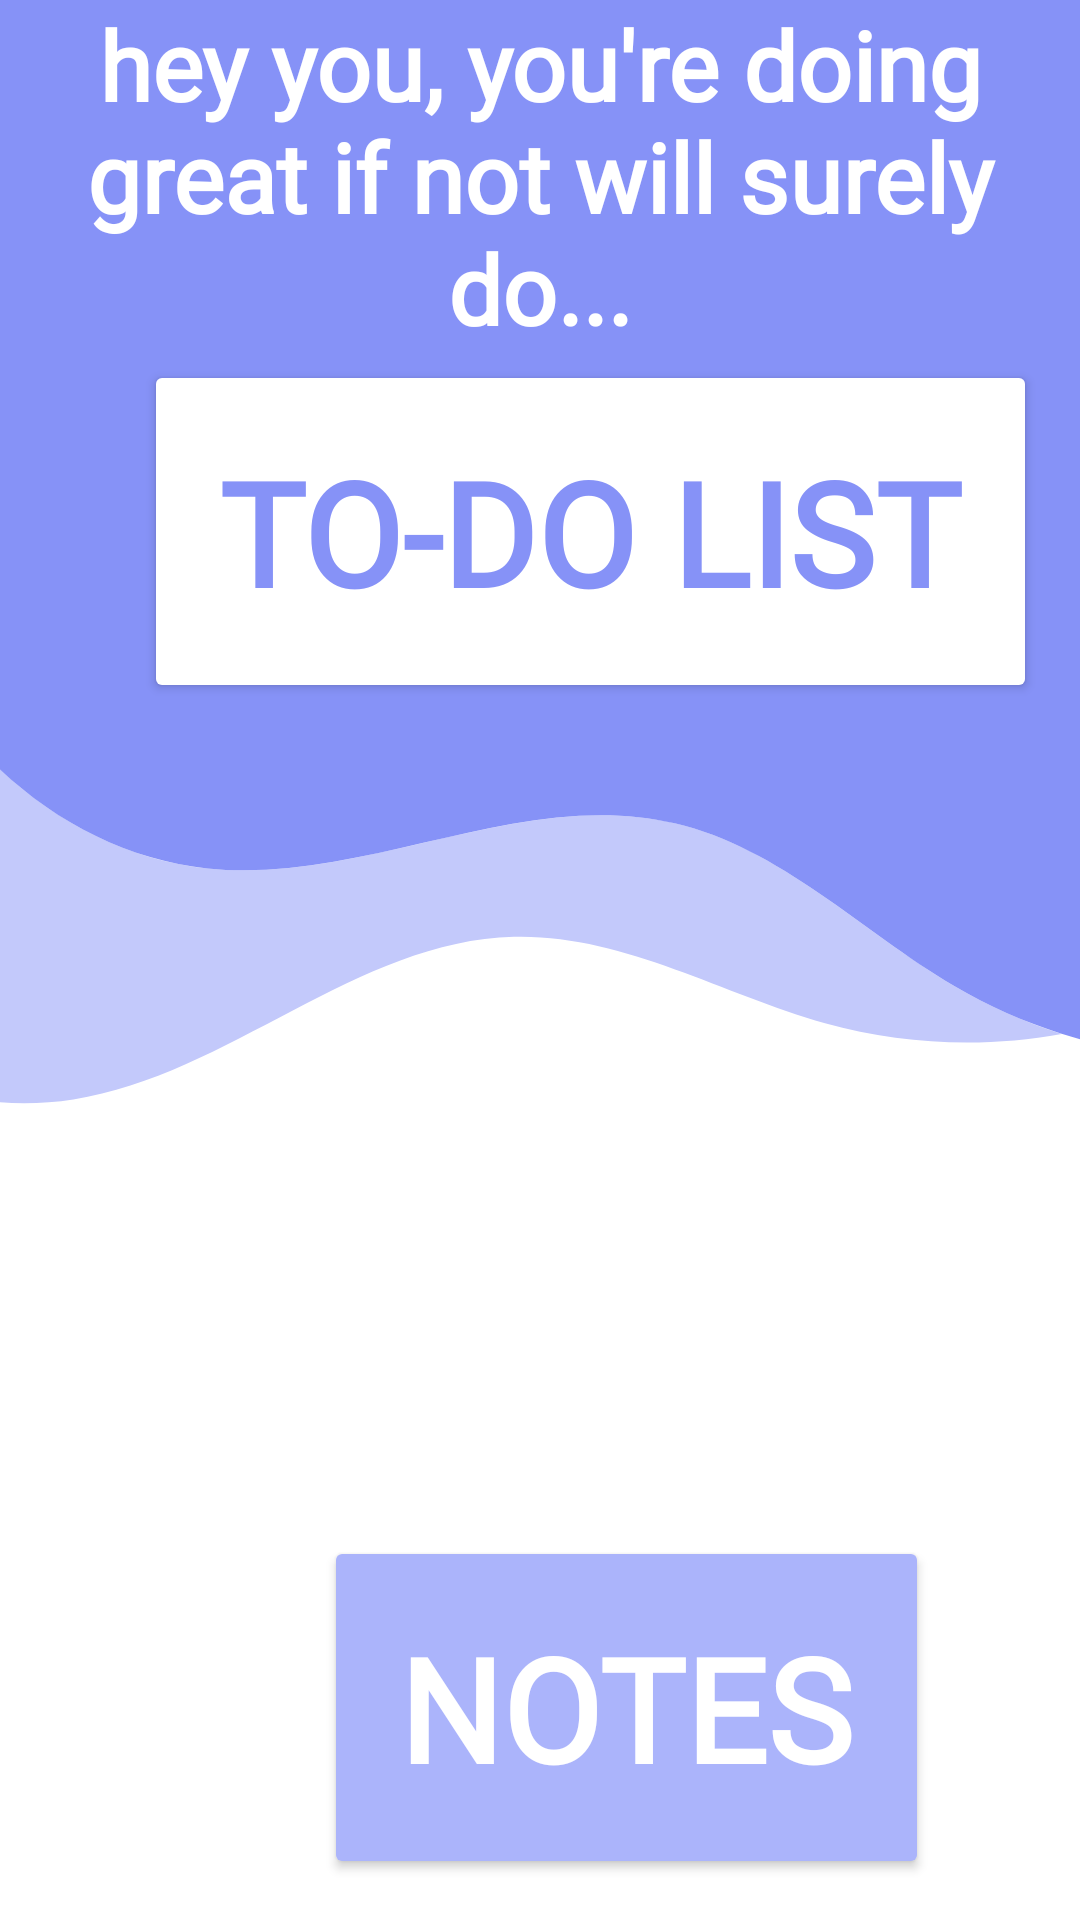

Android layout source for this screen:
<!-- AndroidManifest.xml: application theme Theme.Reminderly -->
<!-- res/layout/fragment_home.xml -->
<?xml version="1.0" encoding="utf-8"?>
<androidx.constraintlayout.widget.ConstraintLayout xmlns:android="http://schemas.android.com/apk/res/android"
    xmlns:app="http://schemas.android.com/apk/res-auto"
    xmlns:tools="http://schemas.android.com/tools"
    android:id="@+id/relativeLayout"
    android:layout_width="wrap_content"
    android:layout_height="wrap_content"
    android:elevation="12dp"
    android:orientation="vertical"
    tools:context=".HomeFragment">

    <TextView
        android:id="@+id/banner"
        android:layout_width="match_parent"
        android:layout_height="match_parent"
        android:layout_centerHorizontal="true"
        android:layout_centerVertical="true"
        android:background="@drawable/nav_header"
        android:text="@string/intro"
        android:textColor="@color/white"
        android:textSize="32sp"
        android:gravity="center_horizontal"
        android:fontFamily="@font/font1"
        android:textStyle="bold"
        app:layout_constraintBottom_toBottomOf="parent"
        app:layout_constraintHorizontal_bias="1.0"
        app:layout_constraintLeft_toLeftOf="parent"
        app:layout_constraintRight_toRightOf="parent"
        app:layout_constraintStart_toStartOf="parent"
        app:layout_constraintTop_toTopOf="parent"
        app:layout_constraintVertical_bias="1.0" />

    <Button
        android:id="@+id/to_do"
        android:layout_width="wrap_content"
        android:layout_height="wrap_content"
        android:layout_marginStart="48dp"
        android:layout_marginTop="120dp"
        android:backgroundTint="@color/white"
        android:fontFamily="@font/font1"
        android:gravity="center_horizontal"
        android:padding="25dp"
        android:text="To-Do List"
        android:textColor="@color/lavender"
        android:textSize="48sp"
        android:textStyle="bold"
        app:cornerRadius="30dp"
        app:layout_constraintStart_toStartOf="parent"
        app:layout_constraintTop_toTopOf="parent" />



















    <Button
        android:id="@+id/journal"
        android:layout_width="wrap_content"
        android:layout_height="wrap_content"
        android:layout_marginStart="108dp"
        android:layout_marginTop="512dp"
        android:backgroundTint="@color/lav_light"
        android:fontFamily="@font/font1"
        android:gravity="center_horizontal"
        android:padding="25dp"
        android:text="Notes"
        android:textColor="@color/white"
        android:textSize="48sp"
        android:textStyle="bold"
        app:cornerRadius="30dp"
        app:layout_constraintStart_toStartOf="parent"
        app:layout_constraintTop_toTopOf="parent" />

</androidx.constraintlayout.widget.ConstraintLayout>
<!-- resources referenced by this layout -->
<resources>
  <color name="lav_light">#ABB4FB</color>
  <color name="lavender">#8692F7</color>
  <color name="white">#FFFFFFFF</color>
  <!-- drawable nav_header: png bitmap (drawable, 23885 bytes) -->
  <string name="intro">hey you, you\'re doing great if not will surely do...</string>
  <style name="Theme.Reminderly" parent="Theme.MaterialComponents.DayNight.NoActionBar">
          
          <item name="colorPrimary">@color/lavender</item>
          <item name="colorPrimaryVariant">@color/lavender</item>
          <item name="colorOnPrimary">@color/white</item>
          
          <item name="colorSecondary">@color/teal_200</item>
          <item name="colorSecondaryVariant">@color/teal_700</item>
          <item name="colorOnSecondary">@color/white</item>
          
          <item name="android:statusBarColor">?attr/colorPrimaryVariant</item>
          
      </style>
  <color name="teal_200">#FF03DAC5</color>
  <color name="teal_700">#FF018786</color>
</resources>
